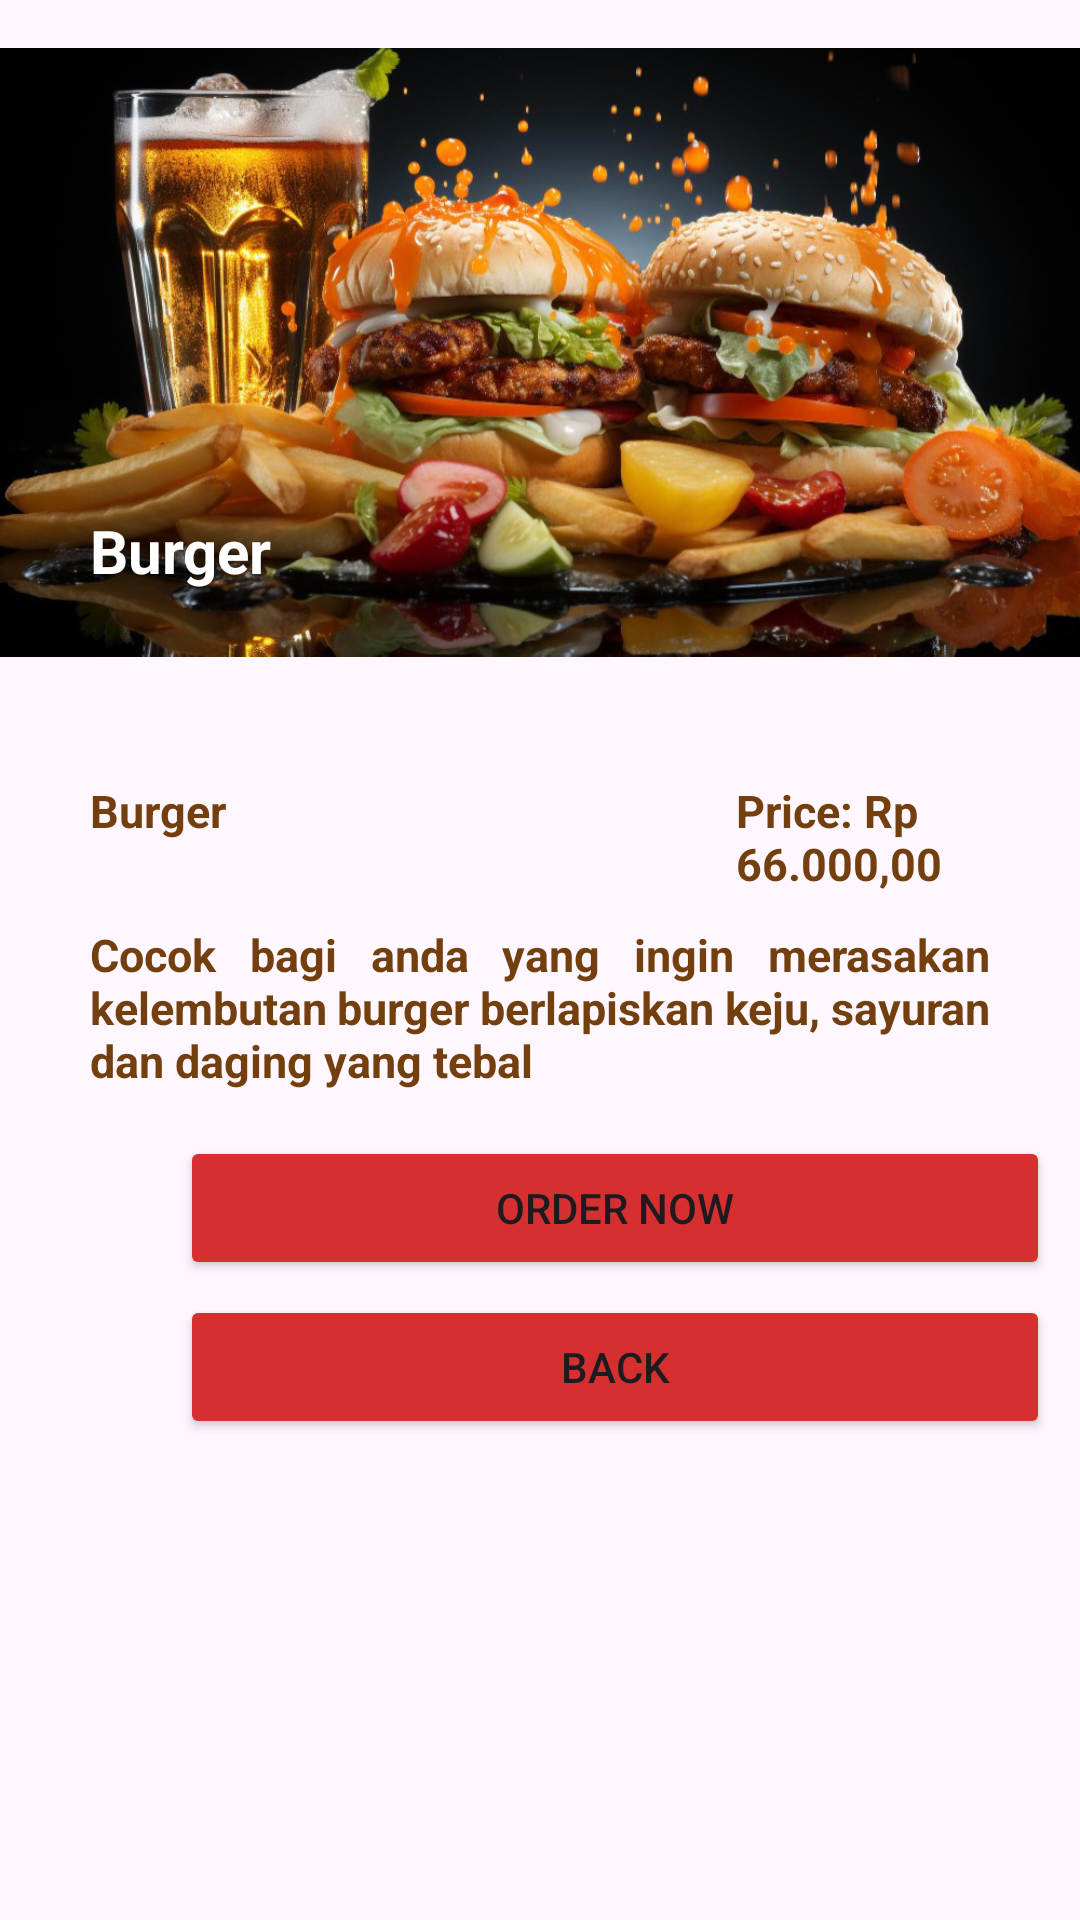

Here is an Android app screen rendered from its layout file. Give the layout XML and the strings, colors and styles it references.
<!-- AndroidManifest.xml: application theme Theme.PizzaRestaurant -->
<!-- res/layout/activity_burger_detail.xml -->
<?xml version="1.0" encoding="utf-8"?>
<LinearLayout
    xmlns:android="http://schemas.android.com/apk/res/android"
    xmlns:app="http://schemas.android.com/apk/res-auto"
    xmlns:tools="http://schemas.android.com/tools"
    android:layout_width="match_parent"
    android:layout_height="match_parent"
    android:orientation="vertical"
    tools:context=".BurgerDetailActivity">

    <RelativeLayout
        android:layout_height="wrap_content"
        android:layout_width="wrap_content">
        <ImageView
            android:id="@+id/myImageView"
            android:layout_width="wrap_content"
            android:layout_height="235dp"
            android:src="@drawable/image_4" />

        <TextView
            android:layout_width="wrap_content"
            android:layout_height="wrap_content"
            android:text="Burger"
            android:layout_marginTop="170dp"
            android:layout_marginLeft="30dp"
            android:textColor="@color/white"
            android:textStyle="bold"
            android:textSize="20dp"/>
    </RelativeLayout>

    <LinearLayout
        android:layout_width="wrap_content"
        android:layout_height="wrap_content"
        android:layout_marginTop="25dp"
        android:layout_marginLeft="30dp">

        <TextView
            android:layout_width="wrap_content"
            android:layout_height="wrap_content"
            android:text="Burger"
            android:textColor="@color/font_color"
            android:textStyle="bold"
            android:textSize="15dp"/>

        <TextView
            android:layout_width="wrap_content"
            android:layout_height="wrap_content"
            android:textColor="@color/font_color"
            android:textStyle="bold"
            android:textSize="15dp"
            android:layout_marginLeft="170dp"
            android:text="Price: Rp 66.000,00"/>
    </LinearLayout>

    <TextView
        android:layout_width="wrap_content"
        android:layout_height="wrap_content"
        android:layout_marginTop="10dp"
        android:layout_marginLeft="30dp"
        android:layout_marginRight="30dp"
        android:justificationMode="inter_word"
        android:textSize="15dp"
        android:textStyle="bold"
        android:textColor="@color/font_color"
        android:text="Cocok bagi anda yang ingin merasakan kelembutan burger berlapiskan keju, sayuran dan daging yang tebal"/>

    <Button
        android:id="@+id/oder_id_button"
        android:layout_height="wrap_content"
        android:layout_width="290dp"
        android:layout_marginLeft="60dp"
        android:backgroundTint="@color/button_color"
        app:cornerRadius="0dp"
        android:layout_marginTop="15dp"
        app:strokeColor="@color/stroke_color"
        app:strokeWidth="1dp"
        android:text="Order Now" />

    <Button
        android:id="@+id/back_id_button"
        android:layout_height="wrap_content"
        android:layout_width="290dp"
        android:layout_marginLeft="60dp"
        android:layout_marginTop="5dp"
        android:backgroundTint="@color/button_color"
        app:cornerRadius="0dp"
        app:strokeColor="@color/stroke_color"
        app:strokeWidth="1dp"
        android:text="Back" />

</LinearLayout>
<!-- resources referenced by this layout -->
<resources>
  <color name="button_color">#D52F2F</color>
  <color name="font_color">#733F0E</color>
  <color name="stroke_color">#F9B916</color>
  <color name="white">#FFFFFFFF</color>
  <!-- drawable image_4: png bitmap (drawable, 748545 bytes) -->
  <style name="Theme.PizzaRestaurant" parent="Base.Theme.PizzaRestaurant" />
  <style name="Base.Theme.PizzaRestaurant" parent="Theme.Material3.DayNight.NoActionBar">
          
          
      </style>
</resources>
